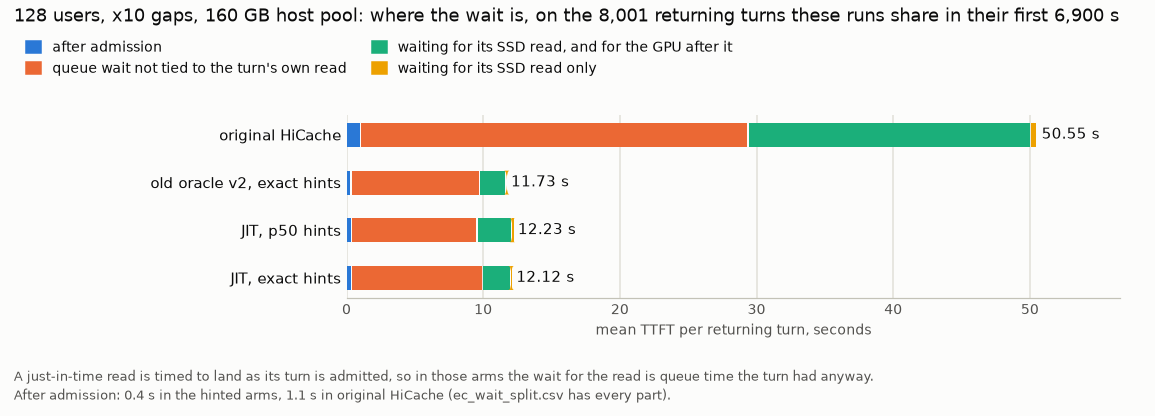

Values plotted in this chart, from the file beside it:
arm, run, shared_returning_turns, ttft_mean_s, after_admission_s, queue_other_s, stall_gpu_also_s, stall_read_last_s, reading_turns, landed_by_arrival, recomputed_tokens_per_turn
baseline_c128, 20261018_103544_three_tier_wc_NAT160, 8001, 50.55, 1.072, 28.34, 20.69, 0.4461, 1569, 0, 3610
oracle_v2_c128, 20261018_154254_three_tier_wc_oracle_v2_…, 8001, 11.73, 0.3936, 9.37, 1.962, 0.0034, 1715, 542, 35.0
jit_p50_c128, 20261102_023031_three_tier_wc_oracle_v2_…, 8001, 12.23, 0.4002, 9.209, 2.522, 0.1006, 962, 99, 34.1
jit_exact_c128, 20261102_002657_three_tier_wc_oracle_v2_…, 8001, 12.12, 0.4012, 9.599, 2.054, 0.0623, 698, 2, 33.2
